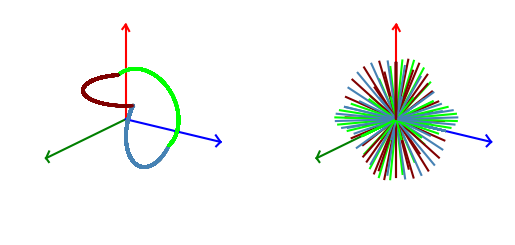

The script that saved this image:
# -*- coding: utf-8 -*-
"""
Created on Fri Apr 12 15:46:27 2019

[redacted]
"""

import matplotlib.pyplot as plt
import numpy as np
import math
import mpl_toolkits.mplot3d.axes3d as p3
import random

def computeDCM(theta, vectors):
    '''
    compute standard DCM, a list of lists, 3*3 matrix
    
    arguments:
        theta: rotation angle, radians
        vectors: coordinates of f, [f1, f2 ,f3]        
    '''
    DCM = [[0] * 3 for i in range(3)]
    f1 = vectors[0]
    f2 = vectors[1]
    f3 = vectors[2]
    cosTheta = math.cos(theta)
    sinTheta = math.sin(theta)
    oneCosT = 1 - cosTheta
    DCM[0][0] = cosTheta + pow(f1, 2) * oneCosT
    DCM[0][1] = f1 * f2 * oneCosT + f3 * sinTheta
    DCM[0][2] = f1 * f3 * oneCosT - f2 * sinTheta
    DCM[1][0] = f1 * f2 * oneCosT - f3 * sinTheta
    DCM[1][1] = cosTheta + pow(f2, 2) * oneCosT
    DCM[1][2] = f2 * f3 * oneCosT + f1 * sinTheta
    DCM[2][0] = f1 * f3 * oneCosT + f2 * sinTheta
    DCM[2][1] = f2 * f3 * oneCosT - f1 * sinTheta
    DCM[2][2] = cosTheta + pow(f3, 2) * oneCosT

    return np.array(DCM)
def vector_location(v, x_theta, y_theta, z_theta):
    '''
    calculate locaton for vector
    
    arguments:
        v[x,y,z]: rotated vector
        x_theta: total rotation angle around x-axis, radian
        y_theta: total rotation angle around y-axis, radian
        z_theta: total rotation angle around z-axis, radian
    
    '''
        
    v0 = v
    V = [v]
    steps = 180
    m1 = computeDCM(x_theta / steps, [1, 0, 0])
    m2 = computeDCM(y_theta / steps, [0, 1, 0])
    m3 = computeDCM(z_theta / steps, [0, 0, 1])
    for i in range(0, steps):
        v = np.dot(m1, v)
        V.append(v)
    for j in range(0, steps):
        v = np.dot(m2, v)
        V.append(v)
    for k in range(0, steps):
        v = np.dot(m3, v)
        V.append(v)
    V.append(v0)
    return V

def DCM_rotation_precision(x_theta, y_theta, z_theta):
    '''
    calculate precision for DCM rotation
    
    arguments:
        x_theta: total rotation angle around x-axis, radian
        y_theta: total rotation angle around y-axis, radian
        z_theta: total rotation angle around z-axis, radian
    
    '''
    X1 = []
    Y1 = []
    Z1 = []
    X2 = []
    Y2 = []
    Z2 = []
    X3 = []
    Y3 = []
    Z3 = []
    x = 0.5
    y = 0.5
    z = 0.5
    v = [x,y,z]
    X1.append(x)
    Y1.append(y)
    Z1.append(z)
    steps = 180
    m1 = computeDCM(x_theta / steps, [1, 0, 0])
    m2 = computeDCM(y_theta / steps, [0, 1, 0])
    m3 = computeDCM(z_theta / steps, [0, 0, 1])
    for i in range(0, steps):
        v = np.dot(m1, v)
        X1.append(v[0])
        Y1.append(v[1])
        Z1.append(v[2])
    for j in range(0, steps):
        v = np.dot(m2, v)
        X2.append(v[0])
        Y2.append(v[1])
        Z2.append(v[2])
    for k in range(0, steps):
        v = np.dot(m3, v)
        X3.append(v[0])
        Y3.append(v[1])
        Z3.append(v[2])
    X3.append(0.5)
    Y3.append(0.5)
    Z3.append(0.5)
    return X1, Y1, Z1, X2, Y2, Z2, X3, Y3, Z3

x1, y1, z1, x2, y2, z2, x3, y3, z3 = DCM_rotation_precision(np.pi, np.pi, np.pi)
x1 = np.array(x1)
y1 = np.array(y1)
z1 = np.array(z1)
x2 = np.array(x2)
y2 = np.array(y2)
z2 = np.array(z2)
x3 = np.array(x3)
y3 = np.array(y3)
z3 = np.array(z3)

VX = vector_location([1,0,0],2*np.pi, 2*np.pi, 2*np.pi)
VY = vector_location([0,1,0],2*np.pi, 2*np.pi, 2*np.pi)
VZ = vector_location([0,0,1],2*np.pi, 2*np.pi, 2*np.pi)

fig = plt.figure()
ax1 = fig.add_subplot(122, projection='3d')
ax1.set_xlim(-1.1, 1.1)
ax1.set_ylim(-1.1, 1.1)
ax1.set_zlim(-1.1, 1.1)
ax1.set_xlabel("x")
ax1.set_ylabel("y")
ax1.set_zlabel("z")
plt.rcParams['animation.html'] = 'html5'
ax1.view_init(elev=-20., azim=235)
ax1.set_aspect('equal')
ax1.axis('off')
ax1.plot([0, 0], [0,2.5],[0,0],color='green')
ax1.plot([0,0],[2.5,2.4],[0,0.1],color='green')
ax1.plot([0,0],[2.5,2.4],[0,-0.1],color='green')

ax1.plot([0, 0], [0,0],[0,1.7],color='red')
ax1.plot([0,0.07],[0,0],[1.7,1.6],color='red')
ax1.plot([0,-0.07],[0,0],[1.7,1.6],color='red')

ax1.plot([0,2], [0,0],[0,0],color='blue')
ax1.plot([2,1.9],[0,0],[0,0.1],color='blue')
ax1.plot([2,1.9],[0,0],[0,-0.1],color='blue')
for j in range(0,len(VX),10):
    ax1.plot([0, VX[j][0]], [0,VY[j][0]],[0,VZ[j][0]],color='steelblue')
    ax1.plot([0, VX[j][1]], [0,VY[j][1]],[0,VZ[j][1]],color='lime')
    ax1.plot([0, VX[j][2]], [0,VY[j][2]],[0,VZ[j][2]],color='maroon')

ax2 = fig.add_subplot(121, projection='3d')
ax2.set_xlim(-1.1, 1.1)
ax2.set_ylim(-1.1, 1.1)
ax2.set_zlim(-1.1, 1.1)
ax2.set_xlabel("x")
ax2.set_ylabel("y")
ax2.set_zlabel("z")
plt.rcParams['animation.html'] = 'html5'
ax2.view_init(elev=-20., azim=235)
ax2.set_aspect('equal')
ax2.axis('off')

ax2.plot([0, 0], [0,2.5],[0,0],color='green')
ax2.plot([0,0],[2.5,2.4],[0,0.1],color='green')
ax2.plot([0,0],[2.5,2.4],[0,-0.1],color='green')

ax2.plot([0, 0], [0,0],[0,1.7],color='red')
ax2.plot([0,0.07],[0,0],[1.7,1.6],color='red')
ax2.plot([0,-0.07],[0,0],[1.7,1.6],color='red')

ax2.plot([0,2], [0,0],[0,0],color='blue')
ax2.plot([2,1.9],[0,0],[0,0.1],color='blue')
ax2.plot([2,1.9],[0,0],[0,-0.1],color='blue')
for j in range(0, len(x1)):
    ax2.scatter(x1[:j], y1[:j], z1[:j], '.', color='steelblue',s=2)
for j in range(0, len(x2)):
    ax2.scatter(x2[:j], y2[:j], z2[:j], '.', color='lime',s=2)
for j in range(0, len(x3)):
    ax2.scatter(x3[:j], y3[:j], z3[:j], '.', color='maroon',s=2)

plt.savefig("coverPage1.png", dpi=400)
